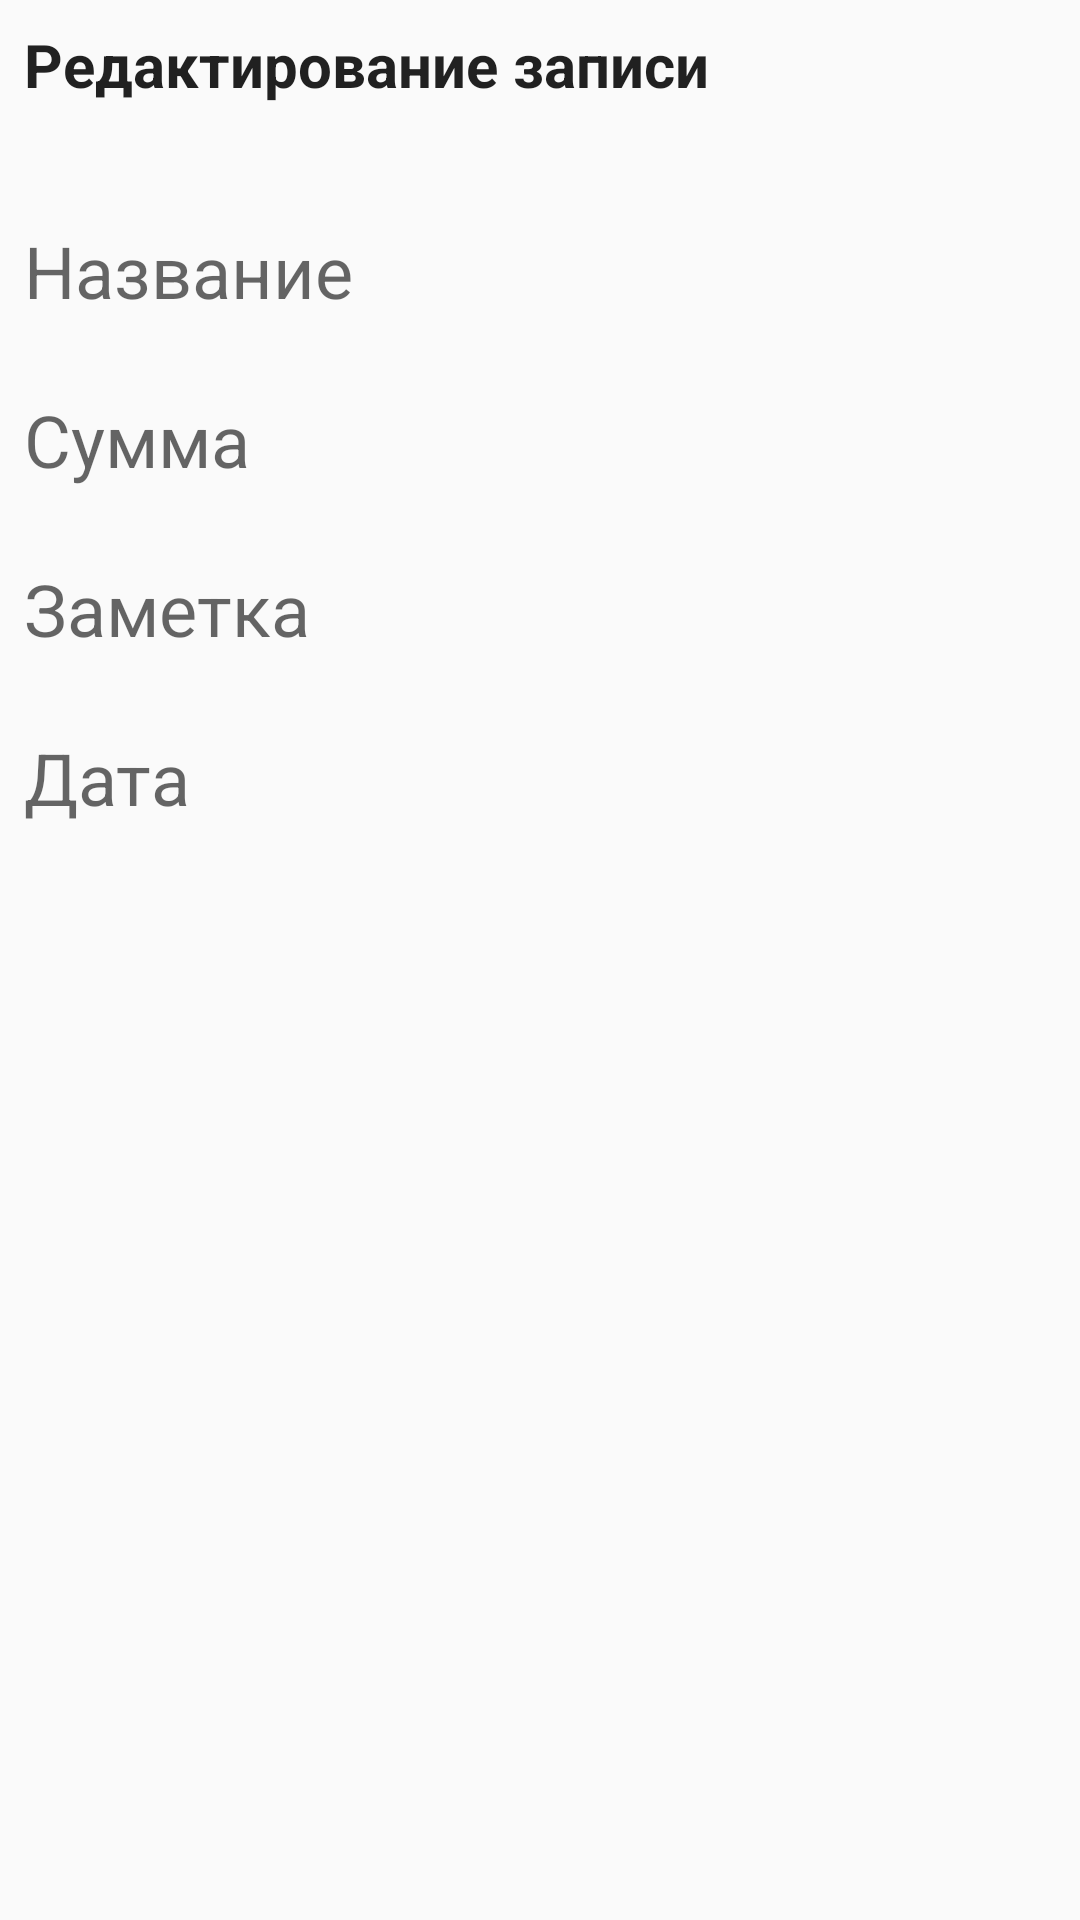

The Android layout XML behind this screen, and the referenced resources:
<!-- AndroidManifest.xml: application theme AppTheme -->
<!-- res/layout/edit_item.xml -->
<?xml version="1.0" encoding="utf-8"?>
<LinearLayout xmlns:android="http://schemas.android.com/apk/res/android"
    android:layout_width="match_parent"
    android:layout_height="match_parent"
    android:orientation="vertical"
    android:padding="8dp">

    <TextView
        android:id="@+id/titleTV"
        android:layout_width="wrap_content"
        android:layout_height="wrap_content"
        android:layout_marginBottom="15dp"
        android:lineSpacingExtra="10sp"
        android:text="Редактирование записи"
        android:textColor="?android:attr/textColorPrimary"
        android:textSize="20sp"
        android:textStyle="bold" />

    <EditText
        android:id="@+id/nameEditText"
        android:layout_width="match_parent"
        android:layout_height="wrap_content"
        android:layout_marginTop="24dp"
        android:background="@android:color/transparent"
        android:gravity="top"
        android:hint="Название"
        android:textColor="?android:attr/textColorPrimary"
        android:textSize="24sp" />

    <EditText
        android:id="@+id/priceEditText"
        android:layout_width="match_parent"
        android:layout_height="wrap_content"
        android:layout_marginTop="24dp"
        android:background="@android:color/transparent"
        android:gravity="top"
        android:hint="Сумма"
        android:inputType="numberDecimal"
        android:textColor="?android:attr/textColorPrimary"
        android:textSize="24sp" />

    <EditText
        android:id="@+id/descriptiontEdit"
        android:layout_width="match_parent"
        android:layout_height="wrap_content"
        android:layout_marginTop="24dp"
        android:background="@android:color/transparent"
        android:gravity="top"
        android:hint="Заметка"
        android:textColor="?android:attr/textColorPrimary"
        android:textSize="24sp" />

    <EditText
        android:id="@+id/dateEditText"
        android:layout_width="match_parent"
        android:layout_height="wrap_content"
        android:layout_marginTop="24dp"
        android:background="@android:color/transparent"
        android:gravity="top"
        android:hint="Дата"
        android:textColor="?android:attr/textColorPrimary"
        android:textSize="24sp" />

    <Spinner
        android:id="@+id/spinerEdit"
        android:layout_width="match_parent"
        android:layout_height="wrap_content"
        android:layout_marginTop="24dp"
        android:background="@android:color/transparent"
        android:textColor="?android:attr/textColorPrimary"
        android:gravity="top"
        android:textSize="24sp" />


</LinearLayout>
<!-- resources referenced by this layout -->
<resources>
  <style name="AppTheme" parent="Theme.AppCompat.DayNight.DarkActionBar">
  
      
          <item name="colorPrimary">@color/colorPrimary</item>
          <item name="colorPrimaryDark">@color/colorPrimaryDark</item>
          <item name="colorAccent">@color/colorAccent</item>
      </style>
  <color name="colorPrimary">#009688</color>
  <color name="colorPrimaryDark">#009688</color>
  <color name="colorAccent">#03DAC5</color>
</resources>
